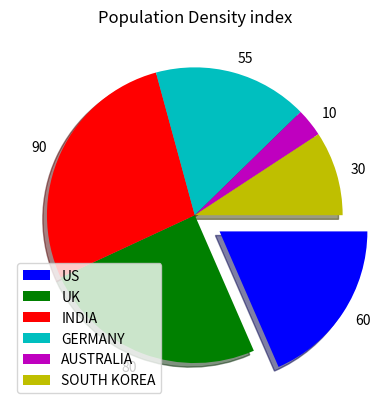

Reproduce this figure in Python.
import matplotlib.pyplot as plt
values=[60,80,90,55,10,30]
colors=['b','g','r','c','m','y']
labels=['US','UK','INDIA','GERMANY','AUSTRALIA','SOUTH KOREA']
explode=(0.2,0,0,0,0,0)
plt.pie(values,colors=colors,labels=values,explode=explode,counterclock=False,shadow=True)
plt.title('Population Density index')
plt.legend(labels,loc=3)
plt.show()
